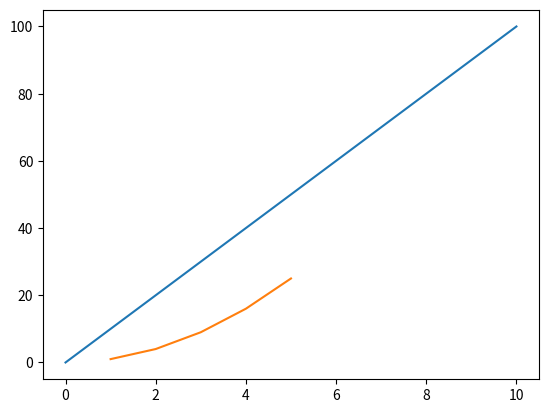

This chart was generated by the following Python code:
import matplotlib.pyplot as plt

x = [0, 5, 10]
y = [0, 50, 100]

plt.plot(x, y)
plt.show()


def display(x_list, y_list):
    plt.plot(x_list, y_list)
    plt.show()


def run():
    x_values = [1, 2, 3, 4, 5]
    y_values = [1, 4, 9, 16, 25]
    display(x_values, y_values)

run()